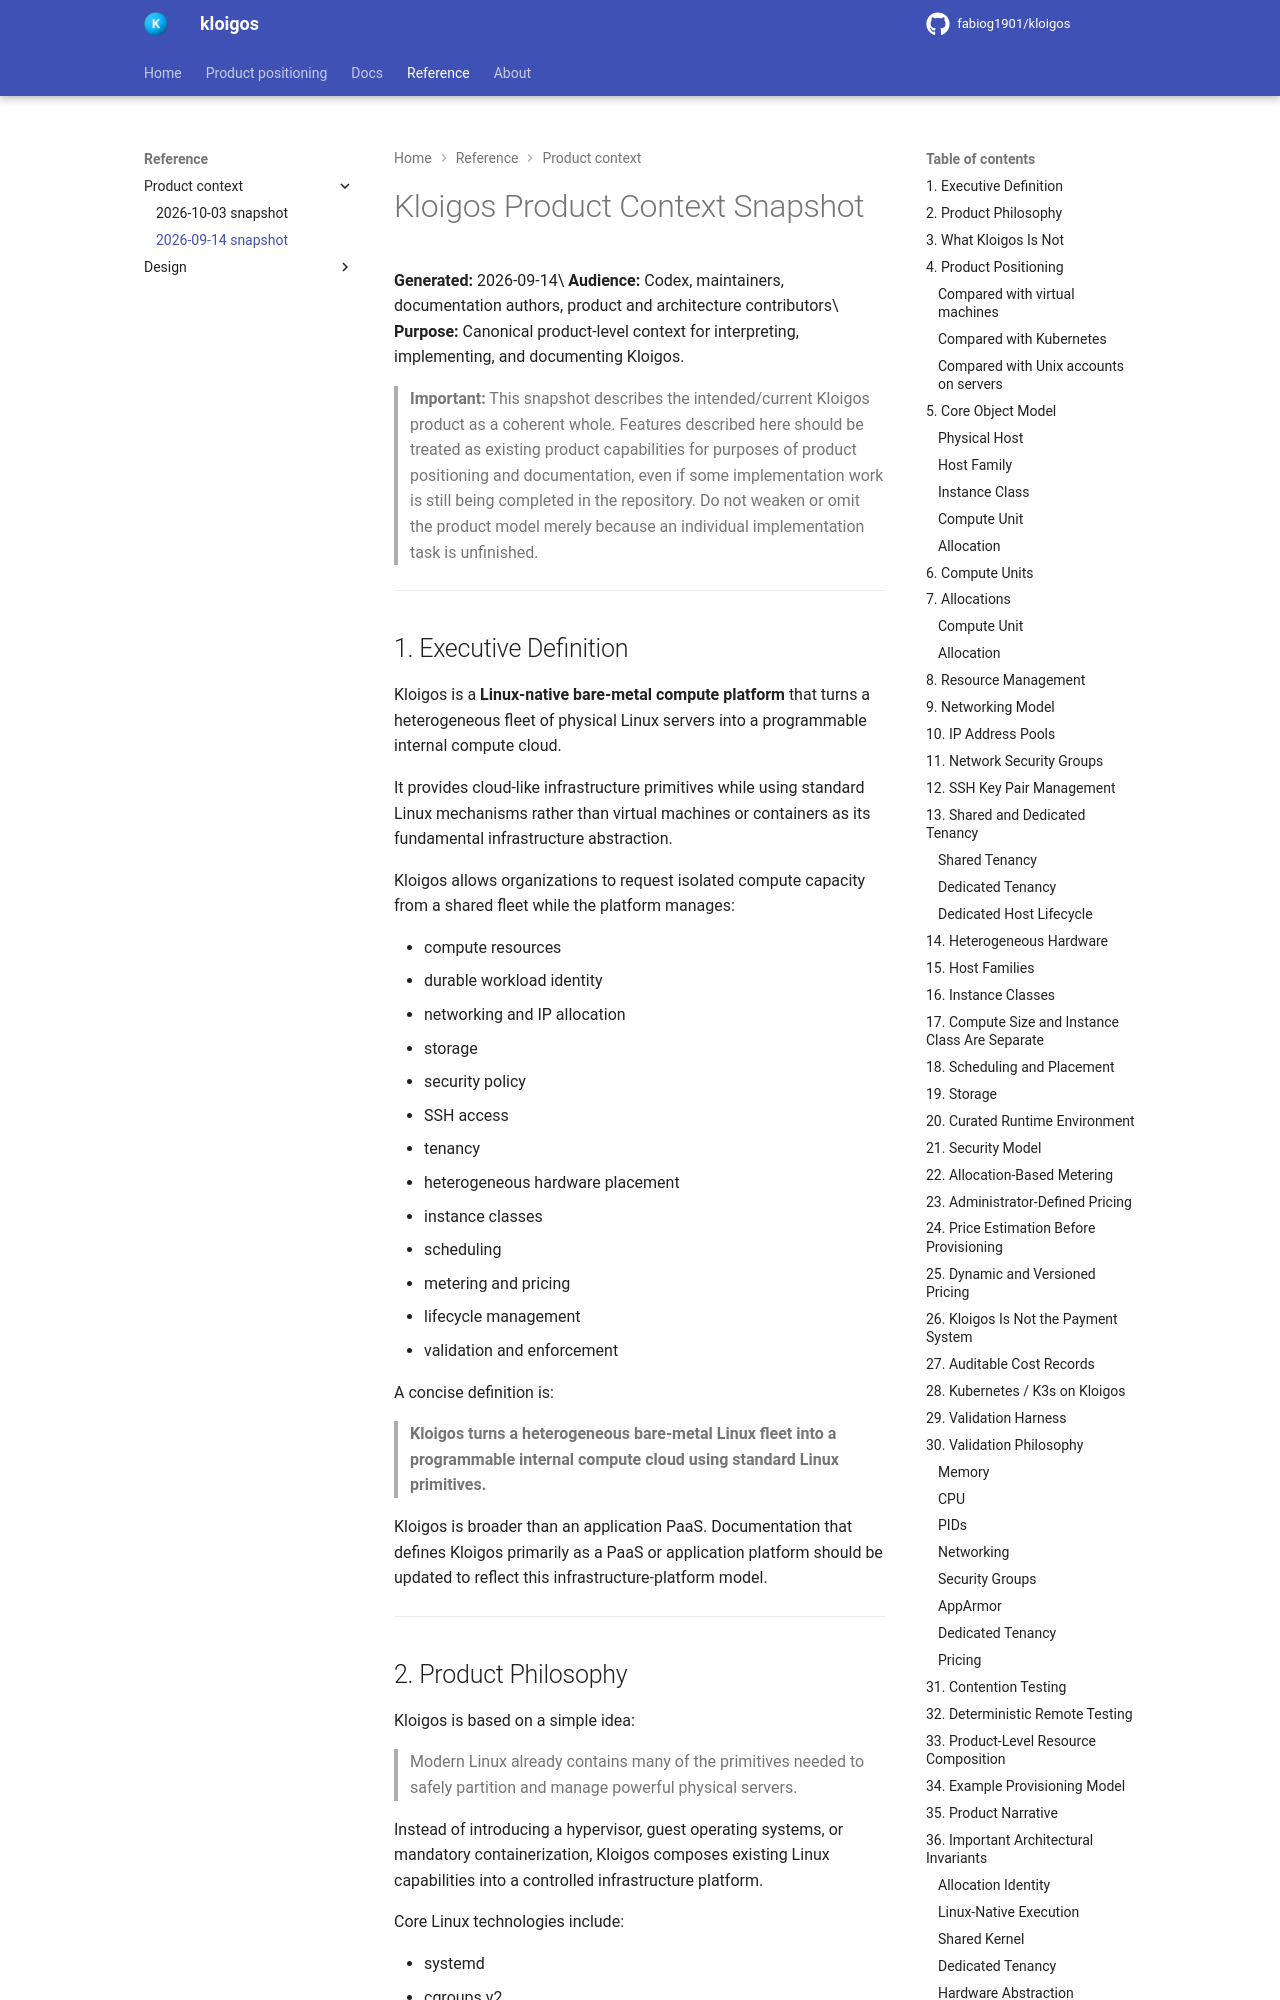

repository: fabiog1901/kloigos · page: product_context_snapshots/2026-09-14/index.html · generator: mkdocs

# Kloigos Product Context Snapshot

**Generated:** 2026-09-14\
**Audience:** Codex, maintainers, documentation authors, product and
architecture contributors\
**Purpose:** Canonical product-level context for interpreting,
implementing, and documenting Kloigos.

> **Important:** This snapshot describes the intended/current Kloigos
> product as a coherent whole. Features described here should be treated
> as existing product capabilities for purposes of product positioning
> and documentation, even if some implementation work is still being
> completed in the repository. Do not weaken or omit the product model
> merely because an individual implementation task is unfinished.

------------------------------------------------------------------------

## 1. Executive Definition

Kloigos is a **Linux-native bare-metal compute platform** that turns a
heterogeneous fleet of physical Linux servers into a programmable
internal compute cloud.

It provides cloud-like infrastructure primitives while using standard
Linux mechanisms rather than virtual machines or containers as its
fundamental infrastructure abstraction.

Kloigos allows organizations to request isolated compute capacity from a
shared fleet while the platform manages:

- compute resources
- durable workload identity
- networking and IP allocation
- storage
- security policy
- SSH access
- tenancy
- heterogeneous hardware placement
- instance classes
- scheduling
- metering and pricing
- lifecycle management
- validation and enforcement

A concise definition is:

> **Kloigos turns a heterogeneous bare-metal Linux fleet into a
> programmable internal compute cloud using standard Linux primitives.**

Kloigos is broader than an application PaaS. Documentation that defines
Kloigos primarily as a PaaS or application platform should be updated to
reflect this infrastructure-platform model.

------------------------------------------------------------------------
